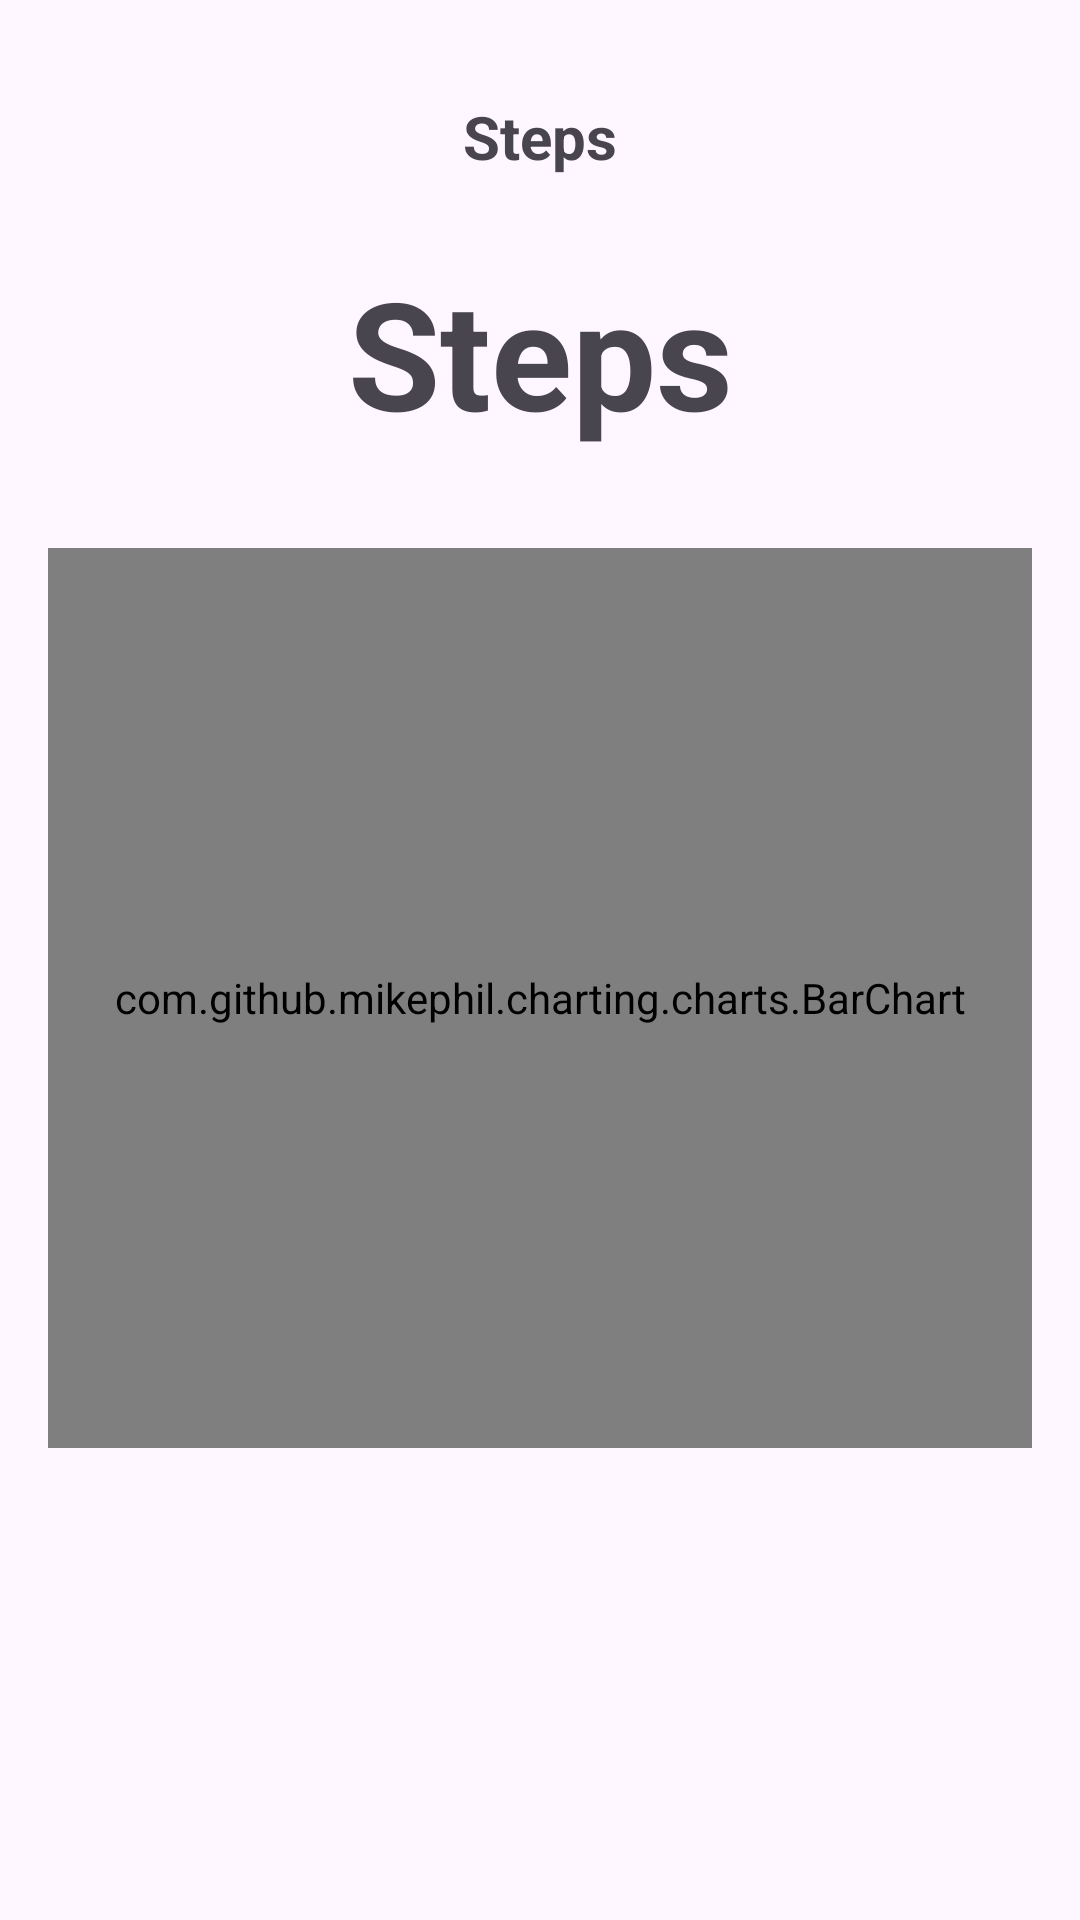

Reconstruct the res/layout file that produces this screen, plus the resources it refers to.
<!-- AndroidManifest.xml: application theme Theme.FitLife -->
<!-- res/layout/fragment_tracking.xml -->
<?xml version="1.0" encoding="utf-8"?>
<androidx.constraintlayout.widget.ConstraintLayout xmlns:android="http://schemas.android.com/apk/res/android"
    xmlns:app="http://schemas.android.com/apk/res-auto"
    xmlns:tools="http://schemas.android.com/tools"
    android:id="@+id/frameLayout6"
    android:layout_width="match_parent"
    android:layout_height="match_parent"
    tools:context=".ui.tracking.TrackingFragment" >

    <TextView
        android:id="@+id/textView28"
        android:layout_width="0dp"
        android:layout_height="wrap_content"
        android:layout_marginStart="16dp"
        android:layout_marginTop="32dp"
        android:layout_marginEnd="16dp"
        android:text="@string/steps"
        android:textAlignment="center"
        android:textSize="20sp"
        android:textStyle="bold"
        app:layout_constraintEnd_toEndOf="parent"
        app:layout_constraintStart_toStartOf="parent"
        app:layout_constraintTop_toTopOf="parent" />

    <TextView
        android:id="@+id/textView37"
        android:layout_width="0dp"
        android:layout_height="wrap_content"
        android:layout_marginStart="16dp"
        android:layout_marginTop="25dp"
        android:layout_marginEnd="16dp"
        android:text="@string/steps"
        android:textAlignment="center"
        android:textSize="50sp"
        android:textStyle="bold"
        app:layout_constraintEnd_toEndOf="parent"
        app:layout_constraintHorizontal_bias="0.0"
        app:layout_constraintStart_toStartOf="parent"
        app:layout_constraintTop_toBottomOf="@+id/textView28" />


    <com.github.mikephil.charting.charts.BarChart
        android:id="@+id/barChat1"
        android:layout_width="0dp"
        android:layout_height="300dp"
        android:layout_marginStart="16dp"
        android:layout_marginTop="32dp"
        android:layout_marginEnd="16dp"
        app:layout_constraintEnd_toEndOf="parent"
        app:layout_constraintStart_toStartOf="parent"
        app:layout_constraintTop_toBottomOf="@+id/textView37" />

</androidx.constraintlayout.widget.ConstraintLayout>
<!-- resources referenced by this layout -->
<resources>
  <string name="steps">Steps</string>
  <style name="Theme.FitLife" parent="Base.Theme.FitLife" />
  <style name="Base.Theme.FitLife" parent="Theme.Material3.DayNight.NoActionBar">
          
          
      </style>
</resources>
